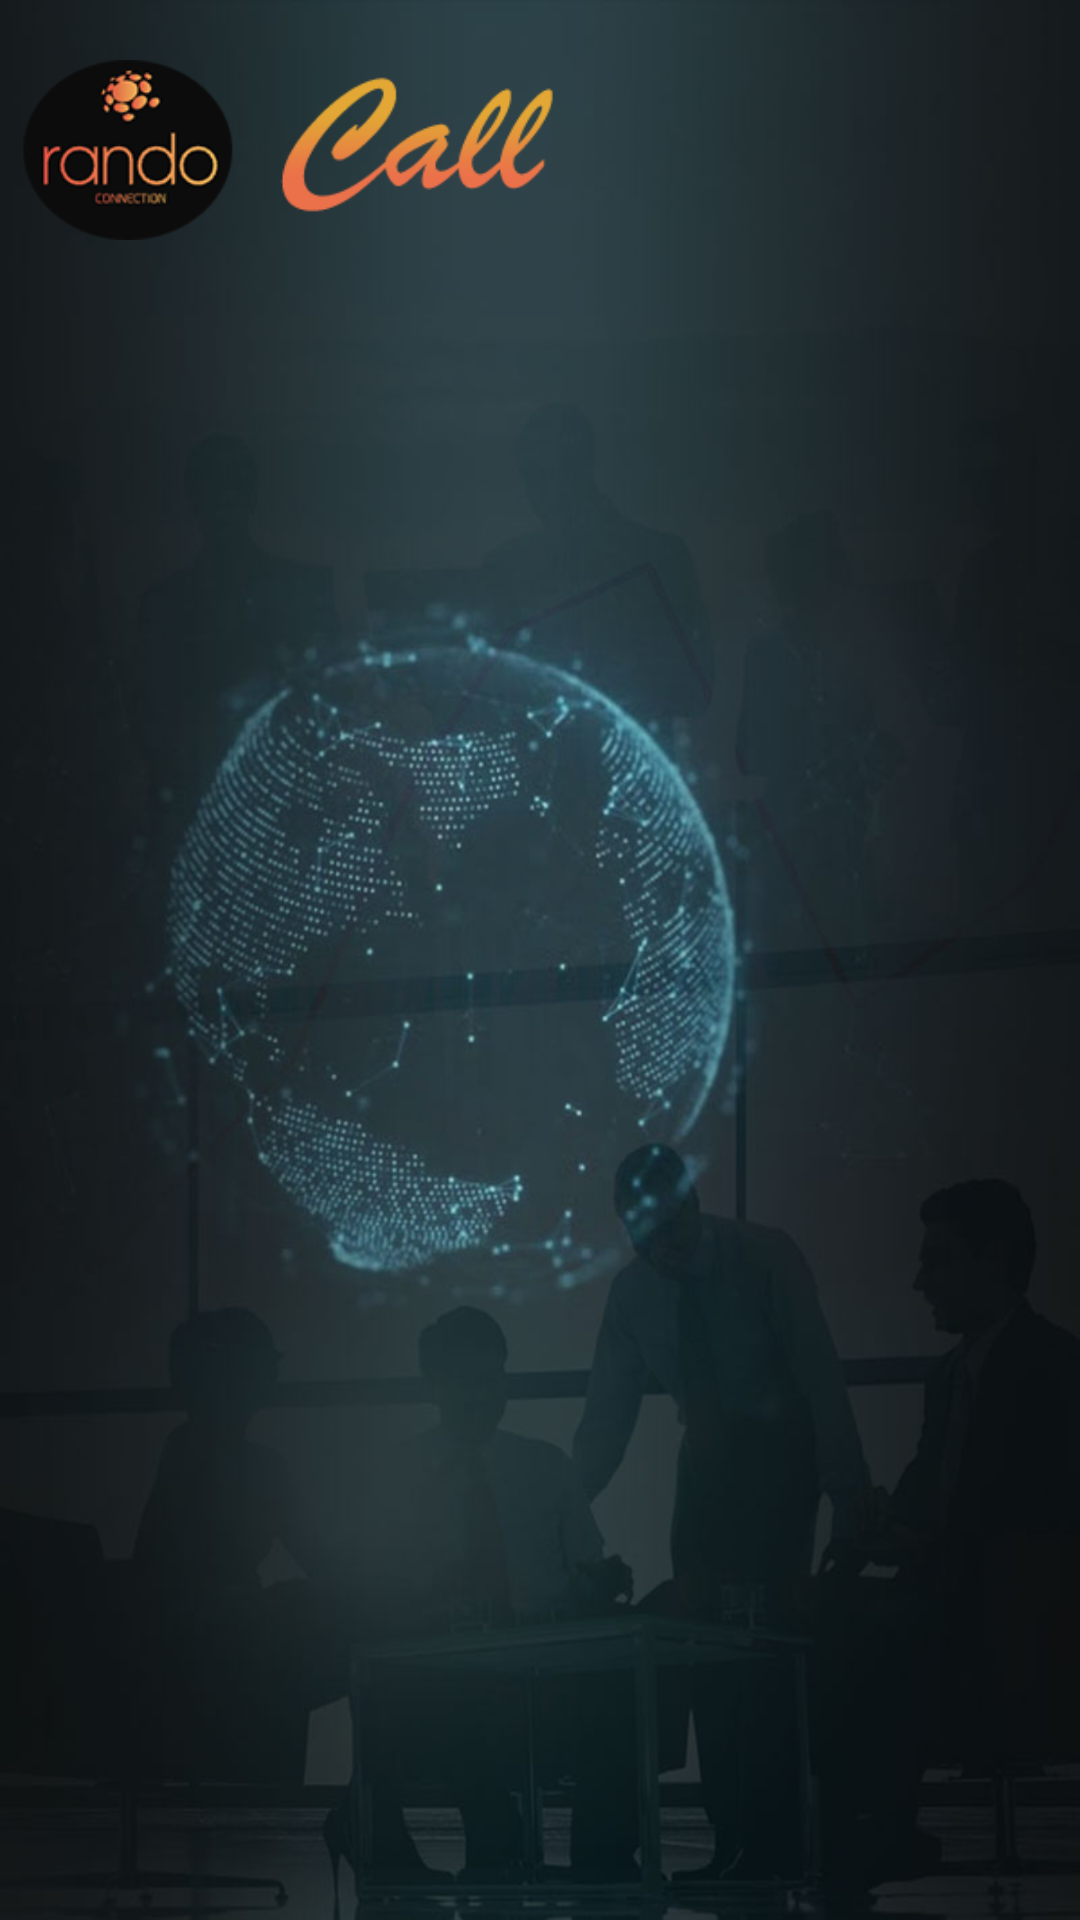

Write the Android layout XML for this screen, with the resource values it uses.
<!-- AndroidManifest.xml: application theme Theme.CodeitCapstone1Project -->
<!-- res/layout/fragment_call.xml -->
<?xml version="1.0" encoding="utf-8"?>
<androidx.constraintlayout.widget.ConstraintLayout
    xmlns:android="http://schemas.android.com/apk/res/android"
    xmlns:app="http://schemas.android.com/apk/res-auto"
    xmlns:tools="http://schemas.android.com/tools"
    android:layout_width="match_parent"
    android:layout_height="match_parent"
    android:background="@drawable/backgroundimg"
    tools:context=".CallFragment">

    <ImageView
        android:id="@+id/imageView"
        android:layout_width="match_parent"
        android:layout_height="wrap_content"
        android:src="@drawable/calltop"
        app:layout_constraintStart_toStartOf="parent"
        app:layout_constraintTop_toTopOf="parent" />

    <androidx.recyclerview.widget.RecyclerView
        android:id="@+id/callerList"
        android:layout_width="match_parent"
        android:layout_height="match_parent"
        android:layout_marginTop="100dp"
        android:layoutAnimation="@anim/layout_slid_right"
        app:layout_constraintBottom_toBottomOf="parent"
        app:layout_constraintEnd_toEndOf="parent"
        app:layout_constraintStart_toStartOf="parent"
        app:layout_constraintTop_toTopOf="parent" />
</androidx.constraintlayout.widget.ConstraintLayout>
<!-- resources referenced by this layout -->
<resources>
  <!-- drawable backgroundimg: jpg bitmap (drawable, 56240 bytes) -->
  <!-- drawable calltop: png bitmap (drawable, 15940 bytes) -->
  <style name="Theme.CodeitCapstone1Project" parent="Theme.MaterialComponents.DayNight.NoActionBar">
          
          <item name="colorPrimary">@color/purple_500</item>
          <item name="colorPrimaryVariant">@color/purple_700</item>
          <item name="colorOnPrimary">@color/white</item>
          
          <item name="colorSecondary">@color/teal_200</item>
          <item name="colorSecondaryVariant">@color/teal_700</item>
          <item name="colorOnSecondary">@color/black</item>
          
          <item name="android:statusBarColor" tools:targetApi="l">?attr/colorPrimaryVariant</item>
          
      </style>
  <color name="purple_500">#f9a669</color>
  <color name="purple_700">#FF3700B3</color>
  <color name="white">#FFFFFFFF</color>
  <color name="teal_200">#BB4F06</color>
  <color name="teal_700">#F19F61</color>
  <color name="black">#FF000000</color>
</resources>
